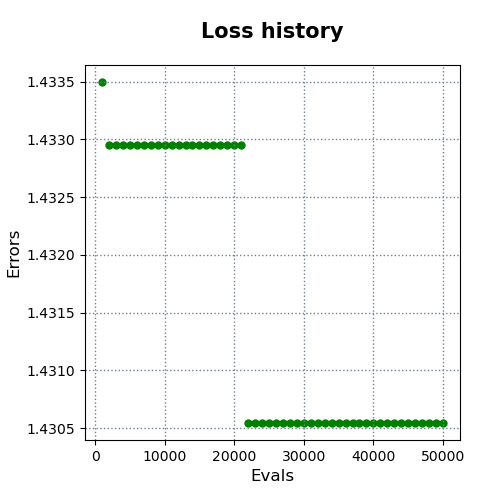

Source data for this figure (header and first rows):
evals, errors
1000, 1.433
2000, 1.433
3000, 1.433
4000, 1.433
5000, 1.433
6000, 1.433
7000, 1.433
8000, 1.433
9000, 1.433
10000, 1.433
11000, 1.433
12000, 1.433
13000, 1.433
14000, 1.433
15000, 1.433
16000, 1.433
17000, 1.433
18000, 1.433
19000, 1.433
20000, 1.433
21000, 1.433
22000, 1.431
23000, 1.431
24000, 1.431
25000, 1.431
26000, 1.431
27000, 1.431
28000, 1.431
29000, 1.431
30000, 1.431
31000, 1.431
32000, 1.431
33000, 1.431
34000, 1.431
35000, 1.431
36000, 1.431
37000, 1.431
38000, 1.431
39000, 1.431
40000, 1.431
41000, 1.431
42000, 1.431
43000, 1.431
44000, 1.431
45000, 1.431
46000, 1.431
47000, 1.431
48000, 1.431
49000, 1.431
50000, 1.431
